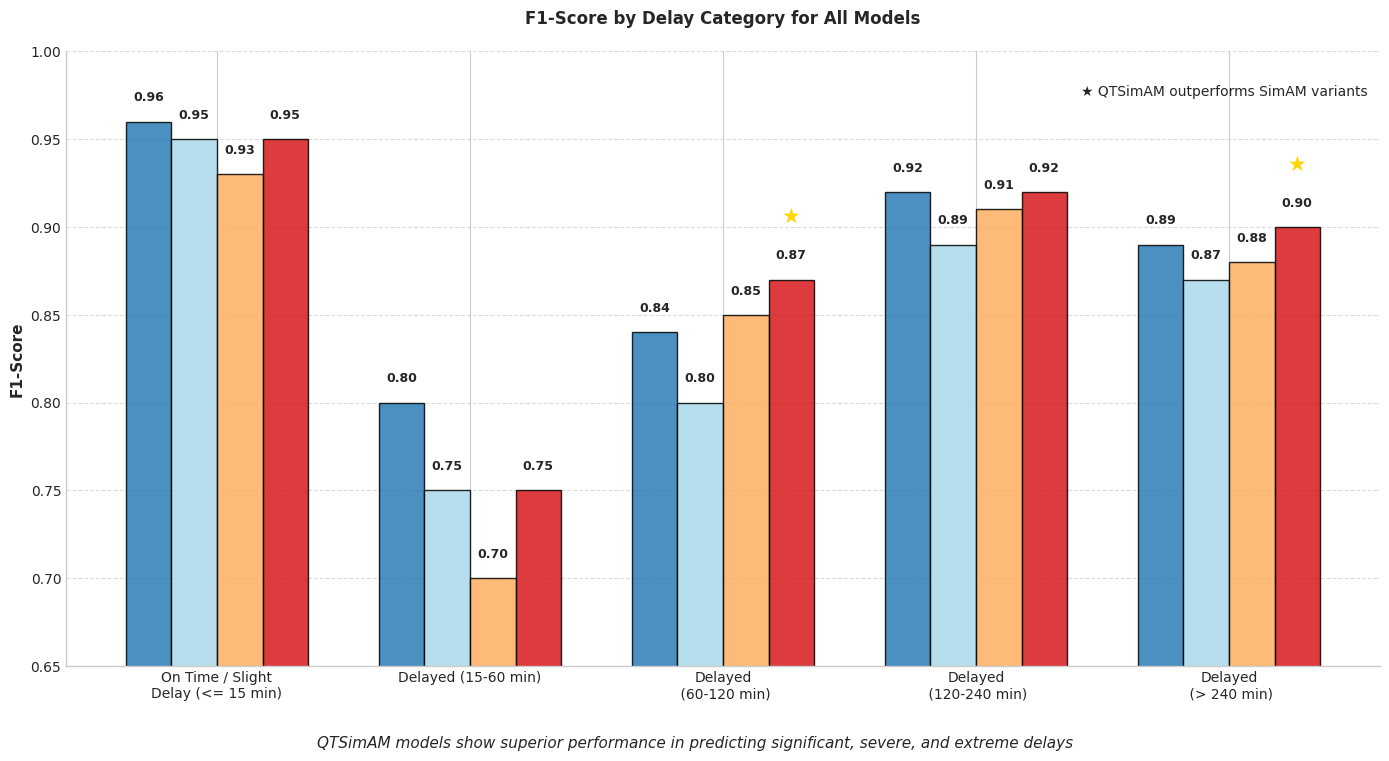

Write the Python code that produced this figure.
import matplotlib.pyplot as plt
import numpy as np
import matplotlib as mpl
from matplotlib.patches import Patch

# Set professional style
plt.style.use('seaborn-v0_8-whitegrid')
mpl.rcParams['font.family'] = 'sans-serif'
mpl.rcParams['font.sans-serif'] = ['Arial', 'DejaVu Sans', 'Liberation Sans']
mpl.rcParams['axes.labelsize'] = 11
mpl.rcParams['axes.titlesize'] = 12
mpl.rcParams['xtick.labelsize'] = 10
mpl.rcParams['ytick.labelsize'] = 10
mpl.rcParams['legend.fontsize'] = 10
mpl.rcParams['figure.titlesize'] = 14

# Define model names and colors
MODEL_NAMES = [
    'SimAM (no bidir)',
    'SimAM (bidir)',
    'QTSimAM (no bidir)',
    'QTSimAM (bidir)'
]

# Professional color palette
COLORS = ['#2c7bb6', '#abd9e9', '#fdae61', '#d7191c']

# Class names
CLASS_NAMES = [
    "On Time / Slight Delay (<= 15 min)",
    "Delayed (15-60 min)",
    "Significantly Delayed (60-120 min)",
    "Severely Delayed (120-240 min)",
    "Extremely Delayed (> 240 min)"
]

# F1-scores by class for each model
f1_scores = [
    [0.96, 0.80, 0.84, 0.92, 0.89],  # SimAM (no bidir)
    [0.95, 0.75, 0.80, 0.89, 0.87],  # SimAM (bidir)
    [0.93, 0.70, 0.85, 0.91, 0.88],  # QTSimAM (no bidir)
    [0.95, 0.75, 0.87, 0.92, 0.90]   # QTSimAM (bidir)
]

# Create the figure with a wide format
plt.figure(figsize=(14, 8), dpi=300)

# Set position of bars on X axis
x = np.arange(len(CLASS_NAMES))
width = 0.18  # Width of the bars

# Plot bars for each model with more space between groups
for i, model_scores in enumerate(f1_scores):
    offset = width * (i - 1.5)
    bars = plt.bar(x + offset, model_scores, width, label=MODEL_NAMES[i], 
            color=COLORS[i], alpha=0.85, edgecolor='black', linewidth=1)
    
    # Add value labels above each bar (placed higher to avoid overlap)
    for bar in bars:
        height = bar.get_height()
        plt.text(bar.get_x() + bar.get_width()/2., height + 0.01,
                f'{height:.2f}', ha='center', va='bottom', fontsize=9, fontweight='bold')

# Find where QTSimAM models excel
qtSimAM_advantages = []
for c in range(5):
    simam_best = max(f1_scores[0][c], f1_scores[1][c])
    qtsimam_best = max(f1_scores[2][c], f1_scores[3][c])
    if qtsimam_best > simam_best:
        qtSimAM_advantages.append((c, qtsimam_best))

# Add star symbol above bars where QTSimAM models outperform SimAM
for c, score in qtSimAM_advantages:
    # Find which QTSimAM model has this advantage
    if f1_scores[2][c] > f1_scores[3][c]:
        model_idx = 2  # QTSimAM (no bidir)
    else:
        model_idx = 3  # QTSimAM (bidir)
    
    offset = width * (model_idx - 1.5)
    plt.text(c + offset, score + 0.03, '★', ha='center', va='bottom', fontsize=15, color='gold')

# Add labels, title and customize legend
plt.ylabel('F1-Score', fontweight='bold')
plt.title('F1-Score by Delay Category for All Models', fontweight='bold', pad=20)
plt.xticks(x, rotation=0)  # No rotation initially

# Create custom x-tick labels with line breaks for readability
labels = []
for class_name in CLASS_NAMES:
    if "Delayed" in class_name and class_name != "Delayed (15-60 min)":
        # Split after "Delayed"
        parts = class_name.split("Delayed")
        labels.append("Delayed" + "\n" + parts[1])
    else:
        if len(class_name) > 20:
            # Split long text
            words = class_name.split()
            mid = len(words) // 2
            labels.append(" ".join(words[:mid]) + "\n" + " ".join(words[mid:]))
        else:
            labels.append(class_name)

plt.xticks(x, labels)
plt.ylim(0.65, 1.0)

# Create a more descriptive legend with color patches
legend_elements = [Patch(facecolor=COLORS[i], edgecolor='black', label=MODEL_NAMES[i]) for i in range(4)]
plt.legend(handles=legend_elements, loc='upper center', bbox_to_anchor=(0.5, -0.12), ncol=4, frameon=True)

# Add a visual indicator for where QTSimAM models outperform SimAM
legend_elements2 = [Patch(facecolor='none', edgecolor='none', label=''), 
                   Patch(facecolor='none', edgecolor='none', label='★ QTSimAM outperforms SimAM variants')]
plt.legend(handles=legend_elements2, loc='upper right', frameon=False, handlelength=0)

# Customize grid and spines
plt.grid(axis='y', linestyle='--', alpha=0.7)
plt.gca().spines['top'].set_visible(False)
plt.gca().spines['right'].set_visible(False)

# Add a subtitle explaining the key advantage
plt.figtext(0.5, 0.01, 'QTSimAM models show superior performance in predicting significant, severe, and extreme delays',
          ha='center', fontsize=11, style='italic')

# Tight layout with additional space for x-labels
plt.tight_layout(rect=[0, 0.05, 1, 0.95])

# Save high-resolution image
plt.savefig('f1_score_by_delay_category.png', dpi=300, bbox_inches='tight')
print("Saved f1_score_by_delay_category.png")
